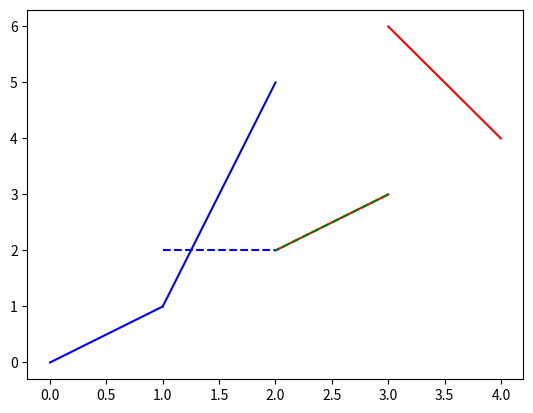

This chart was generated by the following Python code:
import numpy as np
import matplotlib.pyplot as plt

class Mur:
    """Créé un mur"""

    def __init__(self, debut, fin) -> None:
        """Initialise le mur avec des coordonées début et fin"""
        self.debut = debut                     # Vecteur de position début du mur
        self.fin = fin                         # Vecteur de position fin du mur

        self.x_points = np.linspace(debut[0], fin[0], 1000)
        self.y_points = np.linspace(debut[1], fin[1], 1000)



class Circuit:
    """Créé un circuit"""

    def __init__(self, mursInterieurs, mursExterieurs, ligneDepart, ligneArrivee) -> None:
        self.mursInterieurs = []                        # Liste des mur intérieurs
        self.mursExterieurs = []                        # Liste des mur extérieurs
        for mur in mursInterieurs:
            self.mursInterieurs.append(Mur(mur[0],mur[1]))
        for mur in mursExterieurs:
            self.mursExterieurs.append(Mur(mur[0],mur[1]))

        self.depart=ligneDepart                         # 2 points définissant la ligne de départ
        self.arrivee=ligneArrivee                       # 2 points définissant la ligne de départ

    def affichage(self):
        plt.figure()
        for mur in self.mursInterieurs:
            plt.plot(mur.x_points, mur.y_points, 'b-')
        for mur in self.mursExterieurs:
            plt.plot(mur.x_points, mur.y_points, 'r-')
        plt.plot(self.depart[0], self.depart[1], 'b--')
        plt.plot(self.arrivee[0], self.arrivee[1], 'g--')
        plt.show()




class Moto:
    """Créé une moto"""
    
    def __init__(self, rayon_roue, y_g, masse, empattement, vitesse = 0, braquage = 0) -> None:
        """Initialise une voiture avec son repère local
                    y
                    ^
                    |
                    |
             empat  |     |  <- Roues 
                    |     |     
                    |     |     
                    |     +    
                    |     | Cg    
                    |     |     
                    |-----|-------------> x
                        (0,0)
        """
        
        # Paramètres géométriques : 
        self.rayon_roue = rayon_roue                # Rayon des roues  [m]
        self.masse = masse                          # Masse du véhicule  [kg]
        self.empattement = empattement              # Longueur du véhicule  [m]
        self.pos_centre_gravite = y_g               # Position du centre de gravtité dans le repère local suivant y  [m]

        # Paramètres dynamique
        self.vitesse = vitesse                      # Vitesse du centre de gravité   [m/s]
        self.braquage_avant = braquage              # angle de braquage de la roue avant   [rad]
        self.angle_rotation = np.tan(braquage) * y_g / empattement # Rotation dans le repère de la moto, lié au braquage  [rad]
        
        self.position_moto = [0,0,0]                # [xG,yG,alpha_mot] avec alpha_mot angle entre la roue arrière et le repère global

    def verification_glissement(self) -> bool:
        """Vérifie qu'il n'y ai pas de glissement de la roue avant pour f (frottement roue sol)"""
        f = 1
        rayon_courbure = self.empattement / np.sin(self.braquage_avant)
        force_centrifuge = self.masse * self.vitesse**2 / rayon_courbure
        poids = self.masse * 9.81
        force_normale_sol = (self.empattement - self.pos_centre_gravite)/self.empattement * poids     # Force normale sur la roue avant

        force_frottement = f * force_normale_sol
        print(force_centrifuge)
        print(force_frottement)

        return force_centrifuge > force_frottement
    

    @property
    def vitesse(self):
        return self._vitesse

    @vitesse.setter
    def vitesse(self, value):
        self._vitesse = value

    @property
    def braquage(self):
        return self._braquage

    @braquage.setter
    def braquage(self, value):
        self._braquage = value



moto = Moto(0.3, 0.5, 400, 1, 2, np.pi/3)

print(moto.verification_glissement())
    
    
circuit = Circuit([[(0,0),(1,1)],[(1,1),(2,5)]], [[(2,2),(3,3)],[(4,4),(3,6)]], [(1,2),(2,2)], [(3,2),(3,2)])

circuit.affichage()
        
        

